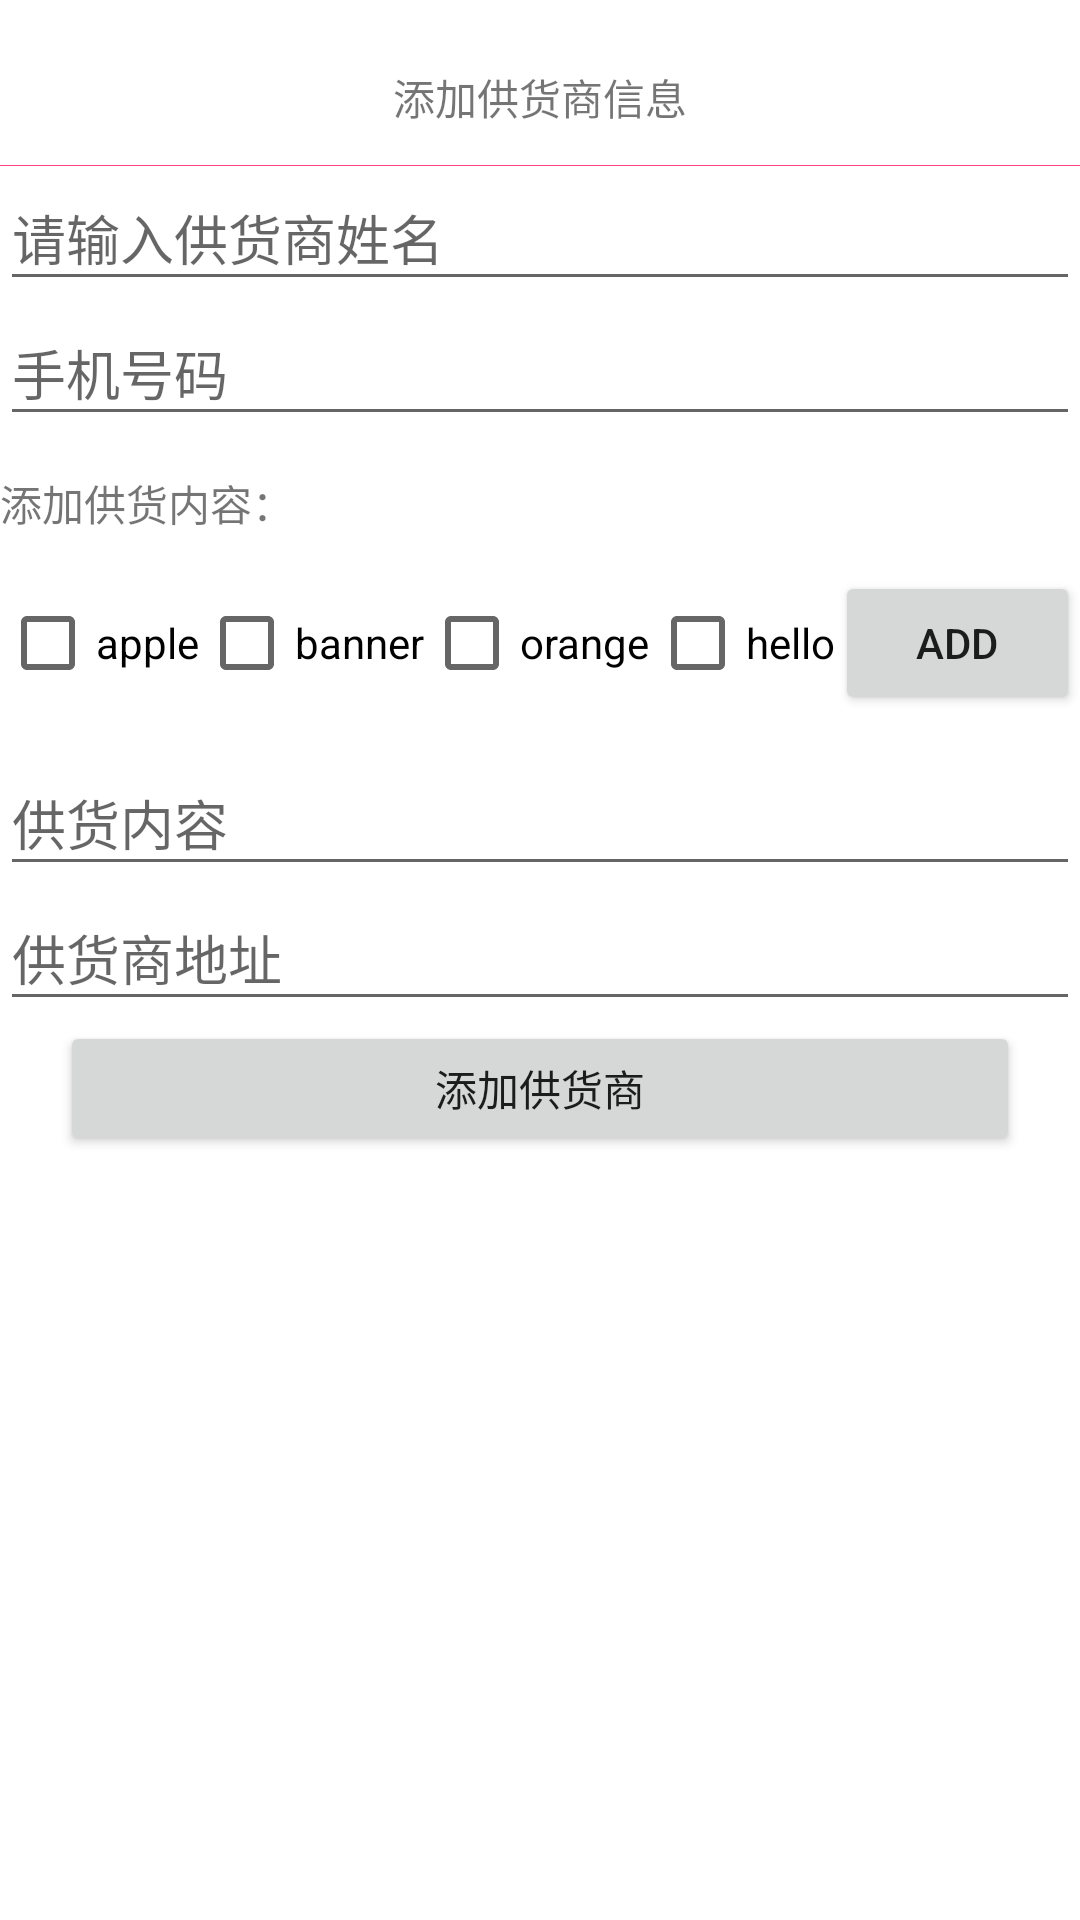

Android layout source for this screen:
<!-- AndroidManifest.xml: application theme AppTheme -->
<!-- res/layout/supply_fragment.xml -->
<?xml version="1.0" encoding="utf-8"?>
<ScrollView xmlns:android="http://schemas.android.com/apk/res/android"
            android:layout_width="match_parent"
            android:layout_height="match_parent"
            android:background="@color/colorWhite"
            android:orientation="vertical">


    <LinearLayout
        android:layout_width="match_parent"
        android:layout_height="wrap_content"
        android:layout_marginTop="10dp"
        android:background="@drawable/shape_rectangle_btn"
        android:orientation="vertical">

        <TextView
            android:layout_width="match_parent"
            android:layout_height="45dp"
            android:gravity="center"
            android:text="添加供货商信息"/>

        <View
            android:layout_width="match_parent"
            android:layout_height="1px"
            android:background="@color/colorAccent"
        />

        <EditText
            android:id="@+id/et_supply"
            android:layout_width="match_parent"
            android:layout_height="45dp"
            android:gravity="center_vertical"
            android:hint="请输入供货商姓名"/>

        <EditText
            android:id="@+id/et_phone"
            android:layout_width="match_parent"
            android:layout_height="45dp"
            android:gravity="center_vertical"
            android:hint="手机号码"/>
        <TextView
            android:layout_width="match_parent"
            android:layout_height="45dp"
            android:gravity="center_vertical"
            android:text="添加供货内容："/>
        <LinearLayout
            android:layout_width="match_parent"
            android:layout_height="60dp"
            android:orientation="horizontal"
        >
            <CheckBox
                android:id="@+id/checkbox1"
                android:layout_width="wrap_content"
                android:layout_height="wrap_content"
                android:text="apple"/>
            <CheckBox
                android:id="@+id/checkbox2"
                android:layout_width="wrap_content"
                android:layout_height="wrap_content"
                android:text="banner"/>
            <CheckBox
                android:id="@+id/checkbox3"
                android:layout_width="wrap_content"
                android:layout_height="wrap_content"
                android:text="orange"/>
            <CheckBox
                android:id="@+id/checkbox4"
                android:layout_width="wrap_content"
                android:layout_height="wrap_content"
                android:text="hello"/>
            <Button
                android:id="@+id/btn_add"
                android:layout_width="wrap_content"
                android:layout_height="wrap_content"
                android:text="add"/>
        </LinearLayout>

        <EditText
            android:id="@+id/et_goods"
            android:layout_width="match_parent"
            android:layout_height="45dp"
            android:gravity="center_vertical"
            android:hint="供货内容"/>

        <EditText
            android:id="@+id/et_address"
            android:layout_width="match_parent"
            android:layout_height="45dp"
            android:gravity="center_vertical"
            android:hint="供货商地址"/>

        <Button
            android:id="@+id/btn_addsupply"
            android:layout_width="match_parent"
            android:layout_height="45dp"
            android:layout_marginLeft="20dp"
            android:layout_marginRight="20dp"
            android:text="添加供货商"/>

    </LinearLayout>
</ScrollView>
<!-- resources referenced by this layout -->
<resources>
  <color name="colorAccent">#FF4081</color>
  <color name="colorWhite">#FFFFFF</color>
  <style name="AppTheme" parent="Theme.AppCompat.Light.DarkActionBar">
          
          <item name="colorPrimary">@color/colorPrimary</item>
          <item name="colorPrimaryDark">@color/colorPrimaryDark</item>
          <item name="colorAccent">@color/colorAccent</item>
      </style>
  <color name="colorPrimary">#3F51B5</color>
  <color name="colorPrimaryDark">#303F9F</color>
</resources>
